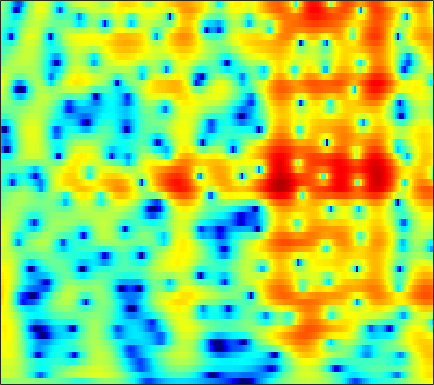

Values plotted in this chart, from the file beside it:
0.35504, 0.52786, 0.7192, 0.86385, 0.94222, 1.0097, 1.0359, 1.0312, 0.99486, 0.92438, 0.82283, 0.72812, 0.58149, 0.41615, 0.2861, 0.11005, -0.063498, -0.18593, -0.33414, -0.4647, -0.57969, -0.65899, -0.75962, -0.86483
3.194, 3.304, 3.375, 3.353, 3.273, 3.076, 2.771, 2.465, 1.946, 1.286, 0.4656, -0.2722, -1.451, -2.9, -4.207, -6.321, -8.94, -11.15, -13.26, -12.23, -9.552, -7.659, -5.578, -3.934
2.951, 3.136, 3.276, 3.295, 3.23, 3.038, 2.726, 2.413, 1.89, 1.25, 0.4966, -0.1396, -1.07, -2.07, -2.84, -3.839, -4.718, -5.224, -5.601, -5.593, -5.253, -4.849, -4.211, -3.539
3.455, 3.682, 3.849, 3.865, 3.78, 3.54, 3.157, 2.78, 2.163, 1.427, 0.5851, -0.1013, -1.063, -2.039, -2.749, -3.614, -4.33, -4.732, -5.057, -5.145, -5.039, -4.873, -4.592, -4.303
4.615, 4.831, 4.957, 4.904, 4.745, 4.373, 3.815, 3.268, 2.36, 1.235, -0.1294, -1.334, -3.232, -5.562, -7.699, -11.32, -16.11, -18.95, -16.35, -12.52, -9.851, -8.398, -6.961, -5.942
4.735, 4.909, 4.981, 4.868, 4.66, 4.215, 3.58, 2.977, 2.007, 0.8513, -0.4913, -1.617, -3.256, -5.019, -6.364, -8.051, -9.364, -9.936, -10.05, -9.567, -8.79, -8.165, -7.357, -6.608
5.029, 5.186, 5.224, 5.06, 4.803, 4.287, 3.58, 2.926, 1.899, 0.7004, -0.6513, -1.748, -3.295, -4.892, -6.088, -7.631, -9.032, -9.913, -10.75, -11.11, -10.98, -10.6, -9.842, -8.921
5.605, 5.772, 5.787, 5.566, 5.248, 4.628, 3.777, 2.981, 1.712, 0.1997, -1.551, -3.015, -5.172, -7.537, -9.438, -12.15, -15.15, -17.75, -22.47, -29.8, -25.23, -20.3, -15.95, -12.96
5.919, 6.061, 6.027, 5.749, 5.38, 4.667, 3.686, 2.773, 1.308, -0.4682, -2.609, -4.504, -7.524, -11.3, -14.92, -21.68, -29.7, -25.88, -21.56, -18.98, -16.74, -15.13, -12.97, -11
5.73, 5.759, 5.6, 5.223, 4.794, 4.032, 3.071, 2.228, 0.9428, -0.5223, -2.172, -3.515, -5.409, -7.343, -8.707, -10.2, -11.04, -11.16, -10.74, -9.948, -9.044, -8.356, -7.396, -6.448
5.549, 5.365, 4.943, 4.324, 3.742, 2.839, 1.825, 1.001, -0.1578, -1.338, -2.486, -3.289, -4.271, -5.075, -5.53, -5.938, -6.122, -6.119, -5.921, -5.53, -5.042, -4.618, -3.986, -3.349
6.142, 5.672, 4.844, 3.793, 2.871, 1.478, -0.07746, -1.317, -2.956, -4.444, -5.652, -6.334, -6.94, -7.233, -7.252, -7.042, -6.606, -6.158, -5.46, -4.677, -3.84, -3.195, -2.351, -1.609
7.099, 6.391, 5.177, 3.615, 2.174, -0.1801, -3.085, -5.662, -9.725, -14.04, -16.25, -15.9, -14.91, -14.28, -13.93, -13.09, -11.62, -10.22, -8.301, -6.514, -4.881, -3.772, -2.467, -1.362
7.555, 6.863, 5.642, 4.037, 2.558, 0.2037, -2.663, -5.238, -9.13, -12.72, -14.84, -15.73, -17.03, -19.83, -24.17, -29.46, -19.91, -15.86, -12.33, -9.785, -7.734, -6.395, -4.77, -3.19
7.305, 6.829, 5.945, 4.795, 3.776, 2.197, 0.3925, -1.021, -2.901, -4.79, -6.575, -7.811, -9.379, -10.72, -11.54, -12.38, -12.77, -12.82, -12.98, -13.29, -13.4, -12.89, -11.09, -8.342
6.666, 6.395, 5.83, 5.042, 4.307, 3.171, 1.907, 0.8746, -0.6088, -2.114, -3.592, -4.675, -6.07, -7.35, -8.197, -9.23, -10.31, -11.22, -12.71, -14.93, -18.1, -19.46, -16.04, -11.21
6.107, 5.963, 5.575, 4.965, 4.365, 3.402, 2.229, 1.202, -0.304, -1.96, -3.777, -5.162, -6.909, -8.371, -9.11, -9.526, -9.524, -9.406, -9.147, -8.831, -8.4, -7.925, -7.043, -5.778
5.559, 5.514, 5.262, 4.789, 4.294, 3.419, 2.283, 1.268, -0.3484, -2.394, -4.975, -7.407, -11.93, -20.05, -25.15, -15.79, -11.24, -9.142, -7.201, -5.814, -4.725, -4.054, -3.236, -2.582
4.379, 4.461, 4.371, 4.068, 3.698, 3.02, 2.166, 1.394, 0.1661, -1.224, -2.809, -4.103, -5.753, -7.007, -7.357, -6.935, -5.947, -5.079, -4.006, -3.107, -2.388, -1.962, -1.508, -1.238
3.149, 3.305, 3.284, 3.029, 2.709, 2.168, 1.526, 0.9916, 0.3035, -0.3343, -0.9304, -1.31, -1.669, -1.876, -1.919, -1.81, -1.564, -1.355, -1.066, -0.8229, -0.6942, -0.6745, -0.8098, -1.035
3.247, 3.26, 2.984, 2.395, 1.794, 0.844, -0.1672, -0.8062, -1.353, -1.533, -1.324, -1.029, -0.6027, -0.151, 0.1591, 0.5173, 0.8271, 0.9981, 1.13, 1.128, 0.953, 0.6887, 0.09412, -0.7581
4.394, 4.113, 3.357, 2.123, 0.8092, -1.635, -5.074, -8.441, -11.53, -8.369, -4.893, -3.047, -1.323, -0.1099, 0.5813, 1.279, 1.78, 2.07, 2.32, 2.389, 2.261, 2, 1.413, 0.3651
4.499, 4.146, 3.368, 2.202, 1.03, -0.9096, -3.263, -4.987, -6.195, -5.745, -4.415, -3.545, -2.614, -1.946, -1.552, -1.032, -0.5019, -0.07185, 0.5051, 0.9987, 1.338, 1.442, 1.403, 1.058
3.968, 3.788, 3.37, 2.74, 2.165, 1.266, 0.3036, -0.383, -1.288, -2.059, -2.845, -3.519, -4.617, -5.972, -7.026, -7.832, -7.073, -5.758, -3.828, -2.142, -0.8557, -0.1324, 0.4933, 0.9214
3.065, 3.112, 3.033, 2.799, 2.534, 2.045, 1.457, 0.9177, 0.08109, -0.9006, -2.175, -3.326, -5.389, -8.312, -11.46, -16.47, -13.75, -9.86, -6.199, -3.718, -1.984, -1.004, -0.07923, 0.5705
1.64, 1.894, 2.093, 2.153, 2.093, 1.916, 1.595, 1.261, 0.7377, 0.0372, -0.7667, -1.45, -2.436, -3.391, -3.98, -4.438, -4.288, -3.872, -3.058, -2.167, -1.361, -0.8505, -0.2514, 0.1072
0.3366, 0.7292, 1.14, 1.418, 1.545, 1.615, 1.553, 1.458, 1.212, 0.9014, 0.5232, 0.194, -0.2153, -0.6231, -0.8639, -1.084, -1.166, -1.131, -0.9864, -0.7759, -0.5451, -0.4035, -0.2966, -0.2631
-0.6776, -0.154, 0.4528, 0.9284, 1.224, 1.477, 1.653, 1.709, 1.685, 1.608, 1.419, 1.248, 0.9599, 0.6531, 0.4145, 0.1484, -0.1005, -0.2158, -0.285, -0.2639, -0.169, -0.08241, -0.09213, -0.1818
-2.139, -1.251, -0.3422, 0.3042, 0.6616, 1.022, 1.349, 1.507, 1.704, 1.766, 1.703, 1.587, 1.231, 0.7925, 0.3313, -0.3225, -0.9838, -1.39, -1.694, -1.591, -1.129, -0.5993, 0.1051, 0.5696
-3.478, -2.693, -2.249, -2.209, -2.34, -2.291, -1.956, -1.502, -0.7288, -0.2392, 0.06285, 0.01106, -0.3615, -1.127, -1.952, -3.546, -5.61, -7.751, -10.81, -10.45, -6.564, -3.993, -1.174, 0.7784
-3.162, -3.718, -5.153, -7.793, -10.94, -16.91, -13.36, -9.157, -5.966, -4.197, -3.443, -3.453, -3.915, -5.072, -6.079, -7.705, -9.381, -10.64, -11.86, -10.81, -7.562, -4.774, -1.832, 0.5389
-2.082, -2.816, -4.089, -5.703, -6.978, -8.019, -7.738, -6.652, -5.496, -4.575, -4.565, -4.955, -6.342, -8.684, -11.42, -16.31, -17.05, -13.53, -9.729, -6.727, -4.261, -2.737, -0.6681, 0.9525
-1.402, -1.615, -1.893, -2.174, -2.352, -2.402, -2.371, -2.194, -2.091, -1.993, -2.311, -2.744, -3.805, -5.382, -6.767, -8.427, -8.492, -7.309, -5.253, -3.363, -1.744, -0.7327, 0.2934, 1.202
-2.376, -2.245, -2.075, -1.841, -1.589, -1.162, -0.6377, -0.2949, 0.1852, 0.4472, 0.6549, 0.6405, 0.5074, 0.252, 0.01929, -0.134, -0.1511, -0.03265, 0.2301, 0.4707, 0.5996, 0.6697, 0.407, 0.06969
-5.547, -5.946, -6.275, -5.873, -5.03, -3.599, -2.018, -0.9776, 0.297, 1.258, 2.028, 2.444, 2.843, 3.09, 3.166, 3.175, 3.086, 2.948, 2.665, 2.241, 1.578, 0.8367, -0.373, -2.288
-10.18, -13.26, -21.57, -21.38, -13.71, -8.347, -4.882, -2.937, -0.9134, 0.702, 1.861, 2.571, 3.246, 3.681, 3.876, 3.918, 3.773, 3.531, 3.026, 2.323, 1.413, 0.5213, -0.7746, -2.359
-8.882, -9.998, -10.88, -10.44, -9.166, -6.873, -4.546, -2.873, -1.01, 0.6018, 1.857, 2.618, 3.372, 3.849, 4.035, 4.073, 3.856, 3.532, 2.885, 1.977, 0.8597, -0.08836, -1.517, -2.938
-9.101, -10.02, -10.18, -9.062, -7.691, -5.566, -3.491, -2.006, -0.2591, 1.205, 2.437, 3.139, 3.868, 4.316, 4.467, 4.448, 4.148, 3.736, 2.933, 1.805, 0.3078, -1.019, -3.291, -6.047
-13.49, -20.04, -25.28, -13.27, -9.301, -5.689, -3.075, -1.512, 0.2392, 1.614, 2.72, 3.366, 4.002, 4.393, 4.527, 4.468, 4.153, 3.74, 2.927, 1.807, 0.301, -1.101, -3.475, -6.448
-6.975, -7.519, -7.444, -6.362, -5.187, -3.492, -1.902, -0.8416, 0.4198, 1.451, 2.294, 2.814, 3.323, 3.649, 3.768, 3.742, 3.514, 3.201, 2.583, 1.742, 0.671, -0.2877, -1.694, -3.148
-3.087, -3.04, -2.845, -2.458, -2.066, -1.453, -0.7657, -0.2638, 0.4129, 1.041, 1.582, 1.962, 2.369, 2.67, 2.811, 2.888, 2.808, 2.641, 2.273, 1.724, 1.039, 0.3806, -0.5422, -1.6
-0.9125, -0.8294, -0.7605, -0.7181, -0.6762, -0.6065, -0.4906, -0.3587, -0.152, 0.1632, 0.5374, 0.832, 1.268, 1.674, 1.944, 2.224, 2.376, 2.397, 2.289, 2.016, 1.572, 1.143, 0.4102, -0.5121
0.9634, 0.8361, 0.5026, 0.01348, -0.422, -1.026, -1.615, -1.945, -2.223, -2.218, -1.854, -1.43, -0.6765, 0.1616, 0.7823, 1.49, 2.048, 2.339, 2.541, 2.553, 2.338, 2.099, 1.563, 0.8665
2.636, 2.121, 1.125, -0.2186, -1.463, -3.376, -5.388, -6.856, -8.226, -8.821, -8.218, -6.955, -4.839, -2.655, -1.258, 0.3036, 1.439, 2.04, 2.532, 2.719, 2.686, 2.509, 2.192, 1.805
4.056, 3.243, 1.73, -0.4228, -2.551, -6.429, -12.14, -17.86, -23.5, -24.59, -32.47, -17.52, -9.61, -4.994, -2.607, -0.362, 1.052, 1.696, 2.093, 2.038, 1.71, 1.287, 0.8201, 0.5169
5.038, 4.384, 3.14, 1.417, -0.2655, -3.055, -6.393, -8.858, -10.79, -10.5, -8.806, -7.051, -4.378, -1.967, -0.4848, 0.877, 1.649, 1.802, 1.491, 0.5712, -1.078, -2.736, -5.46, -7.344
3.516, 3.388, 2.978, 2.328, 1.701, 0.7564, -0.1834, -0.7523, -1.246, -1.343, -1.041, -0.5862, 0.1016, 0.7603, 1.139, 1.422, 1.335, 0.9937, 0.1005, -1.356, -3.551, -5.625, -9.281, -12.1
0.8158, 1.255, 1.643, 1.812, 1.849, 1.811, 1.717, 1.641, 1.61, 1.62, 1.675, 1.758, 1.842, 1.851, 1.766, 1.497, 0.9793, 0.4239, -0.5861, -1.901, -3.495, -4.717, -6.446, -7.832
-1.435, -0.581, 0.3288, 1.002, 1.399, 1.819, 2.138, 2.32, 2.533, 2.691, 2.774, 2.794, 2.748, 2.576, 2.349, 1.906, 1.255, 0.6233, -0.415, -1.701, -3.277, -4.61, -6.829, -9.779
-2.934, -1.977, -0.9539, -0.1098, 0.4176, 1.024, 1.56, 1.909, 2.311, 2.662, 2.915, 2.999, 3.01, 2.871, 2.667, 2.211, 1.569, 0.9505, -0.02323, -1.216, -2.531, -3.697, -5.389, -7.172
-3.458, -2.851, -2.213, -1.654, -1.246, -0.6426, 0.04878, 0.6084, 1.331, 1.979, 2.517, 2.815, 3.029, 3.036, 2.893, 2.502, 1.892, 1.298, 0.3211, -0.8078, -1.99, -2.913, -3.926, -4.596
-3.244, -3.441, -3.904, -4.461, -4.639, -4.199, -2.966, -1.76, -0.1604, 1.194, 2.262, 2.896, 3.44, 3.671, 3.629, 3.325, 2.69, 2.002, 0.7767, -0.7606, -2.654, -4.135, -5.768, -6.356
-2.831, -3.901, -6.194, -10.3, -16.51, -18.53, -8.95, -5.197, -1.873, 0.415, 2.025, 2.901, 3.735, 4.189, 4.301, 4.122, 3.556, 2.85, 1.49, -0.481, -3.395, -6.491, -14.02, -19.97
-2.352, -3.145, -4.52, -5.978, -6.776, -6.776, -5.453, -4.096, -2.224, -0.5584, 0.8302, 1.649, 2.543, 3.149, 3.417, 3.479, 3.232, 2.828, 1.985, 0.8046, -0.6535, -1.724, -2.95, -3.44
-1.479, -1.971, -2.704, -3.441, -3.854, -4.151, -4.048, -3.721, -2.975, -1.957, -0.8221, 0.03067, 1.033, 1.868, 2.336, 2.757, 2.913, 2.861, 2.573, 2.061, 1.429, 0.889, 0.2034, -0.3553
-0.18, -0.8164, -1.867, -3.126, -4.187, -5.584, -6.651, -6.886, -6.316, -4.897, -3.123, -1.756, -0.1525, 1.206, 2.042, 2.905, 3.443, 3.648, 3.672, 3.426, 2.94, 2.369, 1.463, 0.3973
0.9758, 0.1604, -1.35, -3.457, -5.573, -9.472, -16.29, -26.7, -16.38, -10.29, -6.411, -4.074, -1.466, 0.6335, 1.904, 3.229, 4.133, 4.544, 4.759, 4.616, 4.07, 3.426, 2.184, 0.4023
0.9813, 0.3588, -0.9143, -2.776, -4.579, -7.443, -10.52, -12.44, -13.75, -12.9, -9.829, -6.966, -3.482, -0.6944, 0.9389, 2.587, 3.724, 4.267, 4.596, 4.506, 4.019, 3.457, 2.334, 0.8272
